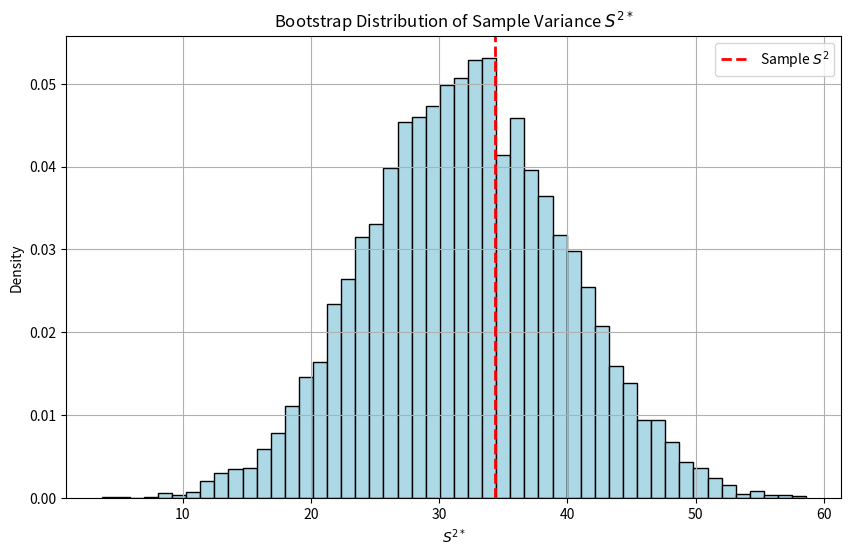

Python code for this plot:
import numpy as np
import matplotlib.pyplot as plt

#Input data
data = np.array([5, 4, 9, 6, 21, 17, 11, 20, 7, 10, 21, 15, 13, 16, 8])
n = len(data)
B = 10000

#Compute sample variance
sample_variance = np.var(data, ddof=1)

#Bootstrap resampling to compute sample variances
bootstrap_variances = np.array([
    np.var(np.random.choice(data, size=n, replace=True), ddof=1)
    for _ in range(B)
])

#Estimate Var(S²)
bootstrap_var_of_variance = np.var(bootstrap_variances, ddof=1)
print(f"Bootstrap estimate of Var(S²) ≈ {bootstrap_var_of_variance:.4f}")
print(f"Original sample variance S² ≈ {sample_variance:.4f}")

#Plot the bootstrap distribution
plt.figure(figsize=(10, 6))
plt.hist(bootstrap_variances, bins=50, density=True, color='lightblue', edgecolor='black')
plt.axvline(sample_variance, color='red', linestyle='--', linewidth=2, label=r'Sample $S^2$')
plt.title(r"Bootstrap Distribution of Sample Variance $S^{2*}$")
plt.xlabel(r"$S^{2*}$")
plt.ylabel("Density")
plt.legend()
plt.grid(True)
plt.savefig('8.2.png')
plt.show()
